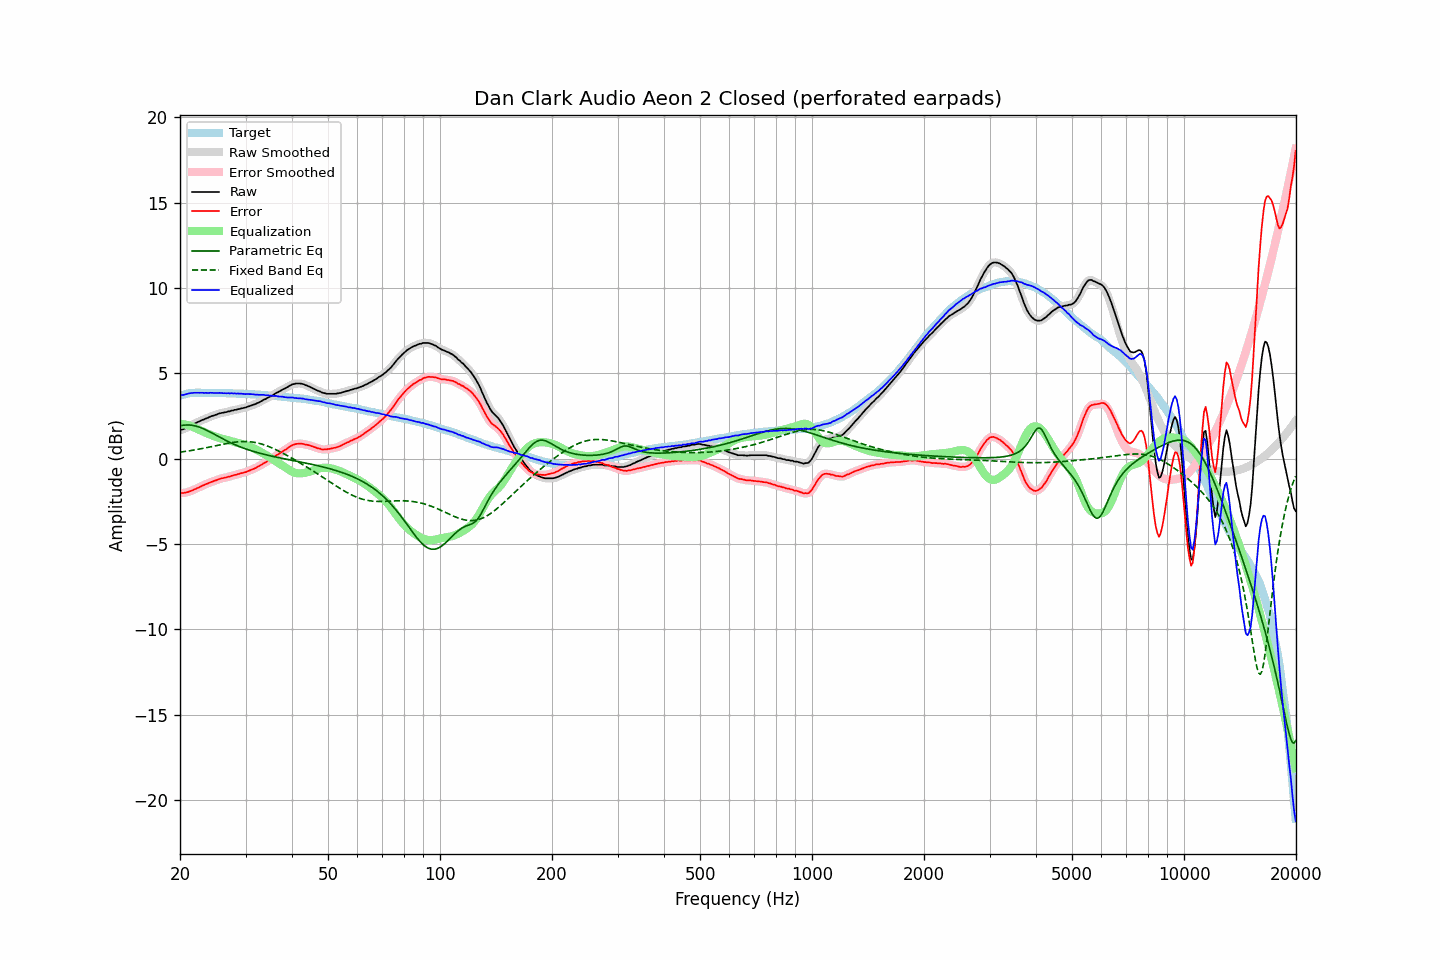

Source data for this figure (header and first rows):
frequency, raw, error, smoothed, error_smoothed, equalization, parametric_eq, fixed_band_eq, equalized_raw, equalized_smoothed, target
20.00, 1.65, -2.02, 1.66, -2.02, 2.04, 1.92, 0.37, 3.69, 3.69, 3.68
20.20, 1.69, -2.01, 1.69, -2.02, 2.03, 1.94, 0.39, 3.72, 3.71, 3.71
20.40, 1.71, -2.02, 1.72, -2.02, 2.01, 1.95, 0.40, 3.73, 3.73, 3.74
20.61, 1.75, -2.00, 1.76, -2.01, 1.99, 1.96, 0.41, 3.75, 3.75, 3.76
20.81, 1.80, -1.98, 1.80, -1.99, 1.97, 1.97, 0.43, 3.78, 3.78, 3.79
21.02, 1.85, -1.96, 1.85, -1.96, 1.95, 1.97, 0.44, 3.80, 3.80, 3.82
21.23, 1.90, -1.92, 1.90, -1.93, 1.92, 1.96, 0.46, 3.83, 3.82, 3.83
21.44, 1.94, -1.89, 1.95, -1.89, 1.89, 1.96, 0.47, 3.84, 3.84, 3.84
21.66, 1.99, -1.85, 1.99, -1.85, 1.85, 1.94, 0.49, 3.85, 3.85, 3.85
21.87, 2.04, -1.80, 2.04, -1.81, 1.81, 1.92, 0.50, 3.85, 3.85, 3.85
22.09, 2.08, -1.77, 2.09, -1.77, 1.77, 1.90, 0.52, 3.85, 3.85, 3.86
22.31, 2.13, -1.72, 2.13, -1.72, 1.72, 1.87, 0.54, 3.86, 3.85, 3.86
22.54, 2.17, -1.68, 2.18, -1.68, 1.68, 1.84, 0.55, 3.85, 3.85, 3.85
22.76, 2.22, -1.63, 2.22, -1.63, 1.63, 1.81, 0.57, 3.86, 3.85, 3.85
22.99, 2.26, -1.58, 2.26, -1.59, 1.59, 1.77, 0.59, 3.85, 3.85, 3.84
23.22, 2.29, -1.55, 2.30, -1.54, 1.55, 1.73, 0.61, 3.84, 3.85, 3.84
23.45, 2.34, -1.50, 2.34, -1.51, 1.51, 1.68, 0.63, 3.85, 3.84, 3.84
23.69, 2.37, -1.47, 2.38, -1.47, 1.47, 1.64, 0.65, 3.84, 3.84, 3.84
23.92, 2.41, -1.43, 2.42, -1.43, 1.43, 1.59, 0.67, 3.84, 3.85, 3.84
24.16, 2.46, -1.39, 2.46, -1.39, 1.39, 1.54, 0.69, 3.85, 3.85, 3.85
24.40, 2.49, -1.36, 2.49, -1.35, 1.35, 1.49, 0.71, 3.85, 3.85, 3.85
24.65, 2.52, -1.32, 2.52, -1.32, 1.32, 1.44, 0.73, 3.84, 3.84, 3.84
24.89, 2.55, -1.29, 2.55, -1.29, 1.28, 1.39, 0.75, 3.84, 3.84, 3.84
25.14, 2.58, -1.26, 2.59, -1.25, 1.25, 1.34, 0.77, 3.84, 3.84, 3.84
25.39, 2.62, -1.22, 2.62, -1.22, 1.22, 1.28, 0.79, 3.85, 3.84, 3.84
25.65, 2.65, -1.19, 2.65, -1.19, 1.19, 1.23, 0.81, 3.85, 3.84, 3.84
25.91, 2.67, -1.16, 2.67, -1.16, 1.17, 1.18, 0.83, 3.84, 3.84, 3.83
26.16, 2.68, -1.14, 2.69, -1.14, 1.14, 1.13, 0.85, 3.82, 3.83, 3.83
26.43, 2.71, -1.11, 2.71, -1.12, 1.12, 1.09, 0.86, 3.83, 3.83, 3.83
26.69, 2.72, -1.10, 2.73, -1.10, 1.09, 1.04, 0.88, 3.82, 3.82, 3.83
26.96, 2.76, -1.06, 2.75, -1.07, 1.07, 0.99, 0.90, 3.83, 3.82, 3.83
27.23, 2.76, -1.06, 2.78, -1.05, 1.05, 0.95, 0.92, 3.81, 3.82, 3.83
27.50, 2.81, -1.01, 2.80, -1.02, 1.02, 0.90, 0.93, 3.83, 3.82, 3.82
27.77, 2.81, -1.00, 2.82, -1.00, 1.00, 0.86, 0.95, 3.81, 3.82, 3.81
28.05, 2.85, -0.96, 2.85, -0.96, 0.97, 0.82, 0.96, 3.82, 3.82, 3.81
28.33, 2.85, -0.95, 2.86, -0.94, 0.94, 0.78, 0.97, 3.80, 3.81, 3.80
28.62, 2.89, -0.91, 2.89, -0.91, 0.92, 0.74, 0.98, 3.81, 3.81, 3.80
28.90, 2.90, -0.90, 2.91, -0.89, 0.89, 0.70, 0.99, 3.80, 3.80, 3.80
29.19, 2.93, -0.86, 2.93, -0.86, 0.87, 0.66, 0.99, 3.80, 3.80, 3.79
29.48, 2.95, -0.85, 2.95, -0.84, 0.84, 0.63, 1.00, 3.79, 3.79, 3.80
29.78, 2.97, -0.81, 2.97, -0.82, 0.81, 0.59, 1.00, 3.78, 3.79, 3.79
30.08, 2.99, -0.79, 3.00, -0.79, 0.78, 0.56, 1.00, 3.77, 3.78, 3.79
30.38, 3.03, -0.74, 3.03, -0.75, 0.75, 0.53, 0.99, 3.78, 3.78, 3.78
30.68, 3.06, -0.71, 3.06, -0.71, 0.71, 0.50, 0.99, 3.78, 3.78, 3.77
30.99, 3.09, -0.67, 3.10, -0.67, 0.68, 0.47, 0.98, 3.77, 3.77, 3.76
31.30, 3.13, -0.63, 3.13, -0.64, 0.64, 0.44, 0.97, 3.77, 3.76, 3.76
31.61, 3.16, -0.60, 3.16, -0.59, 0.59, 0.41, 0.95, 3.76, 3.76, 3.76
31.93, 3.19, -0.56, 3.20, -0.55, 0.55, 0.38, 0.94, 3.74, 3.75, 3.75
32.24, 3.24, -0.49, 3.24, -0.50, 0.50, 0.35, 0.92, 3.74, 3.74, 3.74
32.57, 3.28, -0.45, 3.28, -0.45, 0.45, 0.33, 0.89, 3.73, 3.73, 3.74
32.89, 3.33, -0.40, 3.34, -0.40, 0.40, 0.30, 0.87, 3.73, 3.73, 3.74
33.22, 3.38, -0.34, 3.38, -0.34, 0.34, 0.28, 0.84, 3.73, 3.73, 3.72
33.55, 3.44, -0.28, 3.43, -0.29, 0.29, 0.25, 0.81, 3.73, 3.72, 3.72
33.89, 3.47, -0.24, 3.48, -0.23, 0.23, 0.23, 0.78, 3.71, 3.72, 3.71
34.23, 3.53, -0.18, 3.53, -0.17, 0.18, 0.21, 0.75, 3.71, 3.71, 3.71
34.57, 3.58, -0.11, 3.58, -0.12, 0.12, 0.19, 0.71, 3.70, 3.70, 3.70
34.92, 3.62, -0.06, 3.63, -0.06, 0.06, 0.16, 0.67, 3.68, 3.68, 3.69
35.27, 3.67, -0.01, 3.67, -0.01, -0.00, 0.14, 0.63, 3.67, 3.67, 3.68
35.62, 3.72, 0.05, 3.73, 0.06, -0.06, 0.12, 0.59, 3.66, 3.67, 3.67
35.97, 3.79, 0.13, 3.79, 0.12, -0.12, 0.10, 0.55, 3.67, 3.67, 3.66
... 635 more rows
